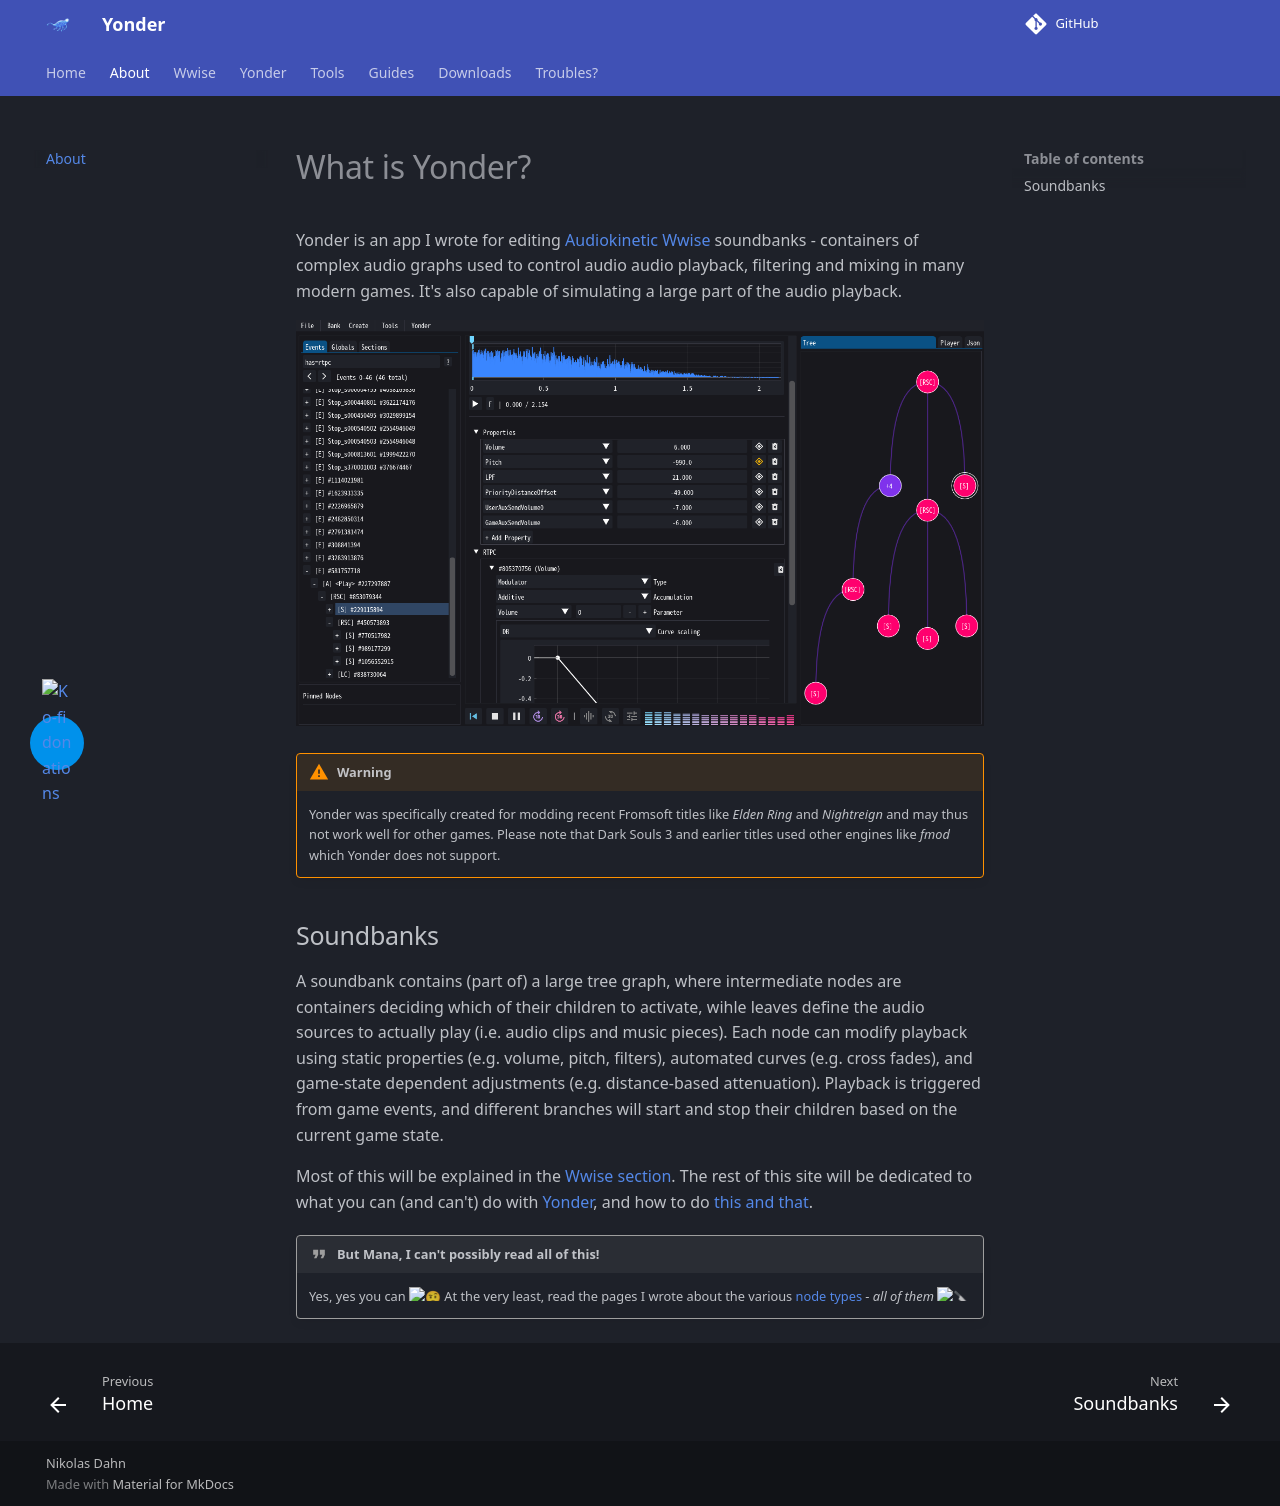

repository: ndahn/yonder · page: about/index.html · generator: mkdocs

# What is Yonder?

Yonder is an app I wrote for editing [Audiokinetic Wwise](https://www.audiokinetic.com/en/wwise/) soundbanks - containers of complex audio graphs used to control audio audio playback, filtering and mixing in many modern games. It's also capable of simulating a large part of the audio playback. 

![](assets/images/yonder.png)

!!! warning 

    Yonder was specifically created for modding recent Fromsoft titles like *Elden Ring* and *Nightreign* and may thus not work well for other games. Please note that Dark Souls 3 and earlier titles used other engines like *fmod* which Yonder does not support.

## Soundbanks

A soundbank contains (part of) a large tree graph, where intermediate nodes are containers deciding which of their children to activate, wihle leaves define the audio sources to actually play (i.e. audio clips and music pieces). Each node can modify playback using static properties (e.g. volume, pitch, filters), automated curves (e.g. cross fades), and game-state dependent adjustments (e.g. distance-based attenuation). Playback is triggered from game events, and different branches will start and stop their children based on the current game state. 

Most of this will be explained in the [Wwise section](wwise/soundbanks.md). The rest of this site will be dedicated to what you can (and can't) do with [Yonder](yonder/howto.md), and how to do [this and that](guides/index.md).

!!! quote "But Mana, I can't possibly read all of this!"

    Yes, yes you can :face_with_raised_eyebrow: At the very least, read the pages I wrote about the various [node types](wwise/node_types.md) - *all of them* :knife:
